Run: headless pygame with SDL's dummy video driver; simulated clock (each Clock.tick advances the game by its frame time, no real sleeping); random seed 0; keys injected as events and as key.get_pressed() state; no mouse input.
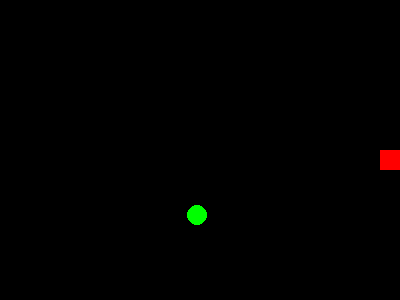
Frame 1 of 1 · flips 1–60 · no input (game ended)

The pygame program that drew these frames:

import pygame
import sys
import random

# velikost herního okna
WIDTH = 400
HEIGHT = 300

# velikost jednotlivých částí těla hada
BLOCK_SIZE = 20

# barva hada a potravy
SNAKE_COLOR = (255, 0, 0)
FOOD_COLOR = (0, 255, 0)

# inicializace pygame a vytvoření okna
pygame.init()
screen = pygame.display.set_mode((WIDTH, HEIGHT))

# seznam souřadnic jednotlivých částí těla hada
snake = [(200, 150)]

# náhodné umístění potravy
food_x = random.randint(0, WIDTH - BLOCK_SIZE)
food_y = random.randint(0, HEIGHT - BLOCK_SIZE)

# směr pohybu hada
direction = (1, 0)

# skóre
score = 0

# hlavní herní smyčka
while True:
    # zpracování událostí
    for event in pygame.event.get():
        if event.type == pygame.QUIT:
            pygame.quit()
            sys.exit()
        elif event.type == pygame.KEYDOWN:
            # změna směru pohybu hada pomocí šipek
            if event.key == pygame.K_UP and direction != (0, 1):
                direction = (0, -1)
            elif event.key == pygame.K_DOWN and direction != (0, -1):
                direction = (0, 1)
            elif event.key == pygame.K_LEFT and direction != (1, 0):
                direction = (-1, 0)
            elif event.key == pygame.K_RIGHT and direction != (-1, 0):
                direction = (1, 0)

    # pohyb hada
    head_x, head_y = snake[-1]
    head_x += direction[0] * BLOCK_SIZE
    head_y += direction[1] * BLOCK_SIZE
    snake.append((head_x, head_y))
    snake.pop(0)

    # kontrola kolizí hada s okraji herního okna nebo sama sebou
    if head_x < 0 or head_x >= WIDTH or head_y < 0 or head_y >= HEIGHT or (head_x, head_y) in snake[:-1]:
        print("Prohrál jsi! Skóre: ", score)
        pygame.quit()
        sys.exit()
        
    # kontrola kolizí hada s potravou
    if head_x >= food_x and head_x <= food_x + BLOCK_SIZE and head_y >= food_y and head_y <= food_y + BLOCK_SIZE:
        # přidání nové části těla a zvýšení skóre
        snake.insert(0, (snake[0][0] - direction[0] * BLOCK_SIZE, snake[0][1] - direction[1] * BLOCK_SIZE))
        score += 1
    
        # náhodné umístění nové potravy
        food_x = random.randint(0, WIDTH - BLOCK_SIZE)
        food_y = random.randint(0, HEIGHT - BLOCK_SIZE)
        
    # vyčištění herního okna
    screen.fill((0, 0, 0))
    
    # vykreslení hada
    for x, y in snake:
        pygame.draw.rect(screen, SNAKE_COLOR, (x, y, BLOCK_SIZE, BLOCK_SIZE))

    # vykreslení potravy
    pygame.draw.circle(screen, FOOD_COLOR, (food_x, food_y), 10)

    # zobrazení okna
    pygame.display.flip()

    # zpomalení hry
    pygame.time.delay(100)
    
